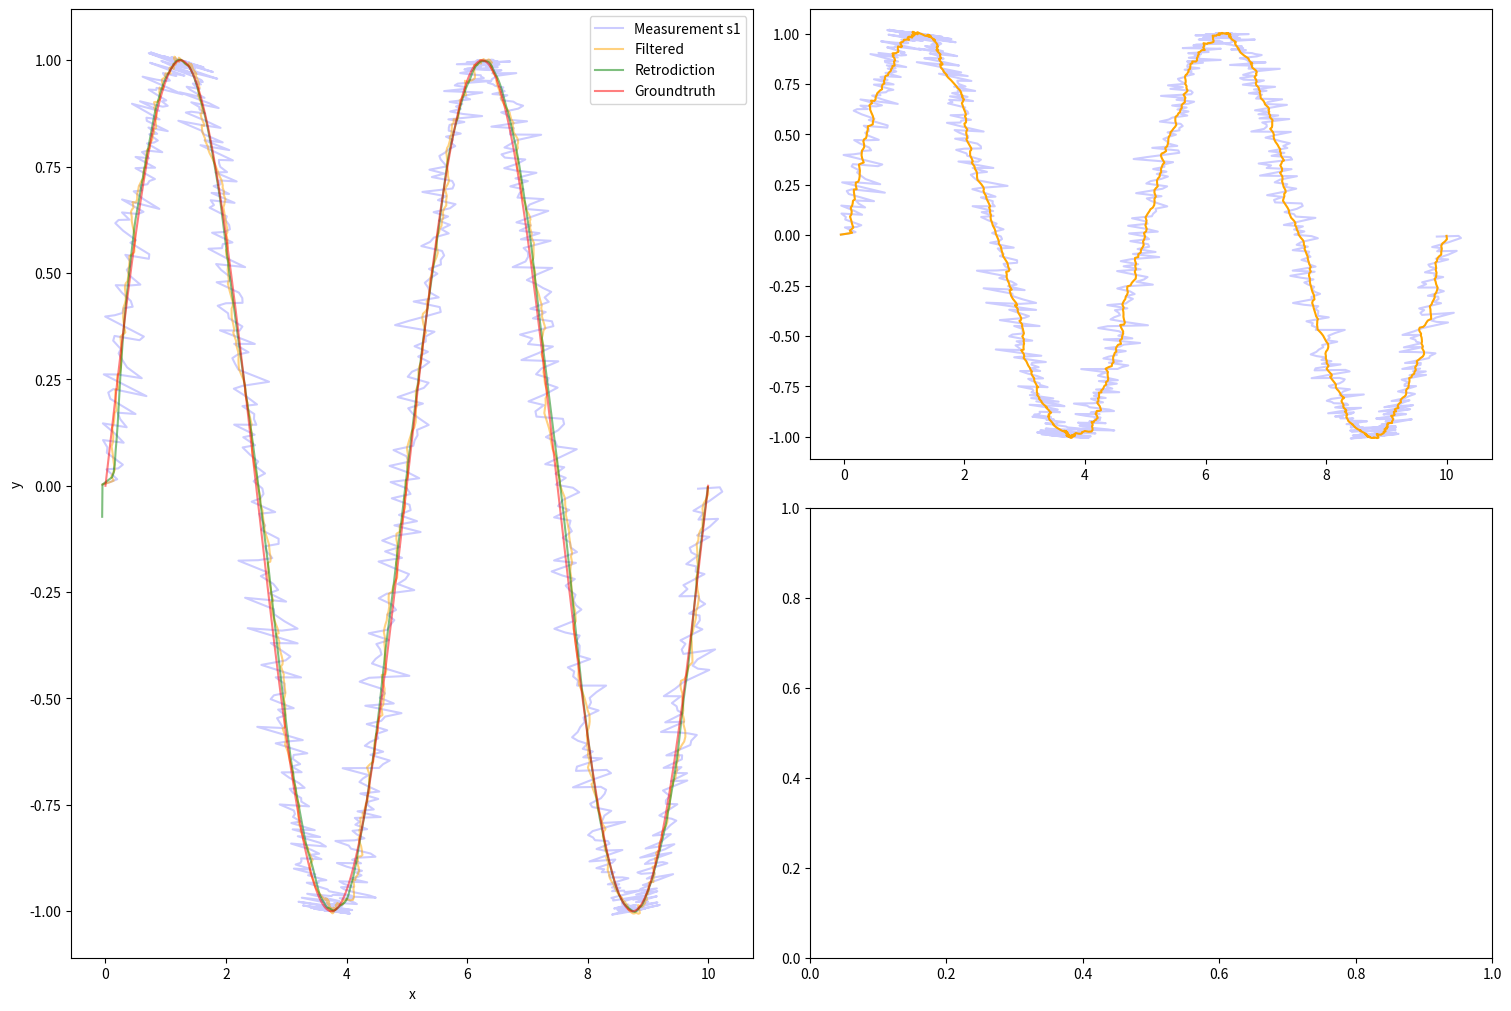

Recreate this plot in Python. (Note: this script raises an exception after producing the figure.)
import numpy as np
import matplotlib.pyplot as plt
from matplotlib.patches import Ellipse

"""
    @brief Models a sensor  
"""
class Sensor:
    
    """
        @brief Constructs a new sensor
        @param position The position of the sensor
        @param noise The measurement noise of the sensor
    """
    def __init__(self, position, noise):
        self.position = position
        self.noise = noise
        
    """
        @brief produces measurements using the groundtruth x
        @param x The groundtruth trajectory (2D projection)
        @return (2 x x.shape[1]) matrix with the measurements
    """
    def measure(self, x):
        dist = x - np.repeat(self.position[:2].reshape(2,1),x.shape[1],axis=1)
        
        n = np.random.normal(0,1,x.shape[1])
        
        r = np.sqrt(dist[0]**2 + dist[1]**2) + n*self.noise[0]
        phi = np.arctan2(dist[1],dist[0]) + n*self.noise[1] 
        
        result = np.concatenate((r.reshape(1,x.shape[1]),phi.reshape(1,x.shape[1])),axis=0)
        
        return result
    
"""
    @brief Converts polar coordinates to cartesian
    @param inp The input
    @param The result in cartesian coordinates
"""
def toCartesian(inp):
    x = inp[0]*np.cos(inp[1]).reshape(1,inp.shape[1])
    y = inp[0]*np.sin(inp[1]).reshape(1,inp.shape[1])
    
    cart = np.concatenate((x,y),axis=0)
    
    return cart

"""
    @brief Generates the trajectory
    @param params The parameters from the exercise sheet
    @param step_size How many values of the trajectory should be computed
    @return 3xstep_size matrix with the trajectory
"""
def trajectory(params, step_size=1000):
    v = params[0]
    ax = params[1]
    ay = params[2]
    az = params[3]
    
    T = ax/v
    t = np.linspace(0,T,step_size)
    
    x = v*t
    y = ay*np.sin((4.0*np.pi*v)/ax*t)
    z = az*np.sin((np.pi*v)/ax*t)
    
    return np.vstack((np.vstack((x,y)),z))

    
params = [20, 10, 1, 1]
traj = trajectory(params)

groundtruth = traj[0:2,:]

noise = np.diag([0.01, np.deg2rad(0.1)])

s1 = Sensor(np.array([0,100,10]),np.diag(noise))

measurement_polar = s1.measure(groundtruth)

measurement = toCartesian(measurement_polar)+np.repeat(s1.position[:2].reshape(2,1),groundtruth.shape[1],axis=1)

###################################################
#                DYNAMICS MODEL                   #
###################################################
#Piecewise constant white acceleration
delta_T = 0.5/1000 #Half an our divided by the number of measurements
F = np.eye(4)
F[:2,2:] = np.eye(2)*delta_T
D = np.zeros((4,4))
D[:2,:2]=0.25*np.eye(2)*delta_T**4
D[:2,2:]=0.5*np.eye(2)*delta_T**3
D[2:,:2]=0.5*np.eye(2)*delta_T**3
D[2:,2:]=np.eye(2)*delta_T
D*=10000    #Sigma^2 of the acceleration distribution
print(F)
print(D)

###################################################
#                INITIALIZATION                   #
###################################################
filter_results = []
predicted_results = []
filter_covariants = []
predicted_covariants = []

#Initialize with the first measurement
#Initial P has large variances
x = np.hstack((measurement[:,0],np.zeros(2)))
P = np.eye(4)*10
filter_results.append(x)
#Projection
H = np.zeros((2,4))
H[0,0] = 1
H[1,1] = 1
print(H)

###################################################
#                  KALMAN                         #
###################################################
for k in range(1,measurement.shape[1]):
    ###################################################
    #                 PREDICTION                      #
    ###################################################
    x = F@x
    P = F@P@F.T+D
    
    predicted_results.append(x)
    predicted_covariants.append(P)
    ###################################################
    #                 FILTERING                       #
    ###################################################
    z = measurement[:,k]
    
    #Convert radial error covariance to cartesian
    z_ = measurement_polar[:,k]
    phi = z_[1]
    D_phi = np.array([[np.cos(phi), -np.sin(phi)],
                      [np.sin(phi), np.cos(phi)]])
    r = z_[0]
    #Noise stored the standard deviations -> square to get variances
    R = (noise.copy())**2
    R[1,1] *= r**2
    R = D_phi@R@D_phi.T
    
    #Filter step
    v = z - H@x
    S = H@P@H.T + R
    W = P@H.T@np.linalg.inv(S)
    
    x = x + W@v
    P = P - W@S@W.T
    
    filter_results.append(x)
    filter_covariants.append(P)


###################################################
#                 Retrodiction                    #
###################################################
#Initialize retrodiction with last filter result
retrodicted_results = [filter_results[-1]]
retrodicted_covariants = [filter_covariants[-1]]

for i in range(0,measurement.shape[1]):
    k = len(filter_covariants)-i-1
    W = filter_covariants[k]@F.T@np.linalg.inv(predicted_covariants[k])
    
    x = filter_results[k]+W@(retrodicted_results[i]-predicted_results[k])
    P = filter_covariants[k]+W@(retrodicted_covariants[i]-predicted_covariants[k])@W.T
    
    retrodicted_results.append(x)
    retrodicted_covariants.append(P)


filter_results = np.array(filter_results)
retrodicted_results = np.array(retrodicted_results)


###################################################
#                 Plotting                        #
###################################################
#This is best enjoyed in full screen.

fig = plt.figure(figsize=(15,10),constrained_layout=True)

gs = fig.add_gridspec(2,2)

f_ax1 = fig.add_subplot(gs[:,0])
f_ax2 = fig.add_subplot(gs[0,1])
f_ax3 = fig.add_subplot(gs[1,1])

f_ax1.plot(measurement[0], measurement[1], label="Measurement s1",alpha=0.2,color="blue")
f_ax1.plot(filter_results[:,0], filter_results[:,1], label="Filtered", alpha=0.5,color="orange")
f_ax1.plot(retrodicted_results[:,0], retrodicted_results[:,1], label="Retrodiction", alpha=0.5,color="green")


f_ax1.plot(groundtruth[0], groundtruth[1], label="Groundtruth",alpha=0.5,color="red")

f_ax1.set_xlabel("x")
f_ax1.set_ylabel("y")

f_ax1.legend()

#####################################################################
f_ax2.plot(measurement[0], measurement[1], label="Measurement s1",alpha=0.2,color="blue")
f_ax2.plot(filter_results[:,0], filter_results[:,1], label="Filtered", alpha=1,color="orange")

for i,P in enumerate(filter_covariants):
    #Get size and orientation of the covariance ellipse using evd
    eigw,eigv = np.linalg.eig(P[:2,:2])
    
    angle = np.arctan2(eigv[1,0],eigv[0,0])+np.pi
    angle_deg = np.rad2deg(angle)
    
    el = Ellipse((filter_results[i,0],filter_results[i,1]), 2*np.sqrt(eigw[0]),2*np.sqrt(eigw[1]),angle_deg)
    
    f_ax2.add_artist(el)
    el.set_facecolor(np.array([1,0.8,0]))

f_ax2.plot(groundtruth[0], groundtruth[1], label="Groundtruth",alpha=0.5,color="red")

f_ax2.set_xlabel("x")
f_ax2.set_ylabel("y")

f_ax2.legend()

#####################################################################
f_ax3.plot(measurement[0], measurement[1], label="Measurement s1",alpha=0.2,color="blue")
f_ax3.plot(retrodicted_results[:,0], retrodicted_results[:,1], label="Retrodiction", alpha=1,color="green")

for i,P in enumerate(retrodicted_covariants):
    #Get size and orientation of the covariance ellipse using evd
    eigw,eigv = np.linalg.eig(P[:2,:2])
    
    angle = np.arctan2(eigv[1,0],eigv[0,0])+np.pi
    angle_deg = np.rad2deg(angle)
    
    el = Ellipse((retrodicted_results[i,0],retrodicted_results[i,1]), 2*np.sqrt(eigw[0]),2*np.sqrt(eigw[1]),angle_deg)
    
    f_ax3.add_artist(el)
    el.set_facecolor(np.array([0,1,0]))

f_ax3.plot(groundtruth[0], groundtruth[1], label="Groundtruth",alpha=0.5,color="red")

f_ax3.set_xlabel("x")
f_ax3.set_ylabel("y")

f_ax3.legend()

plt.show()